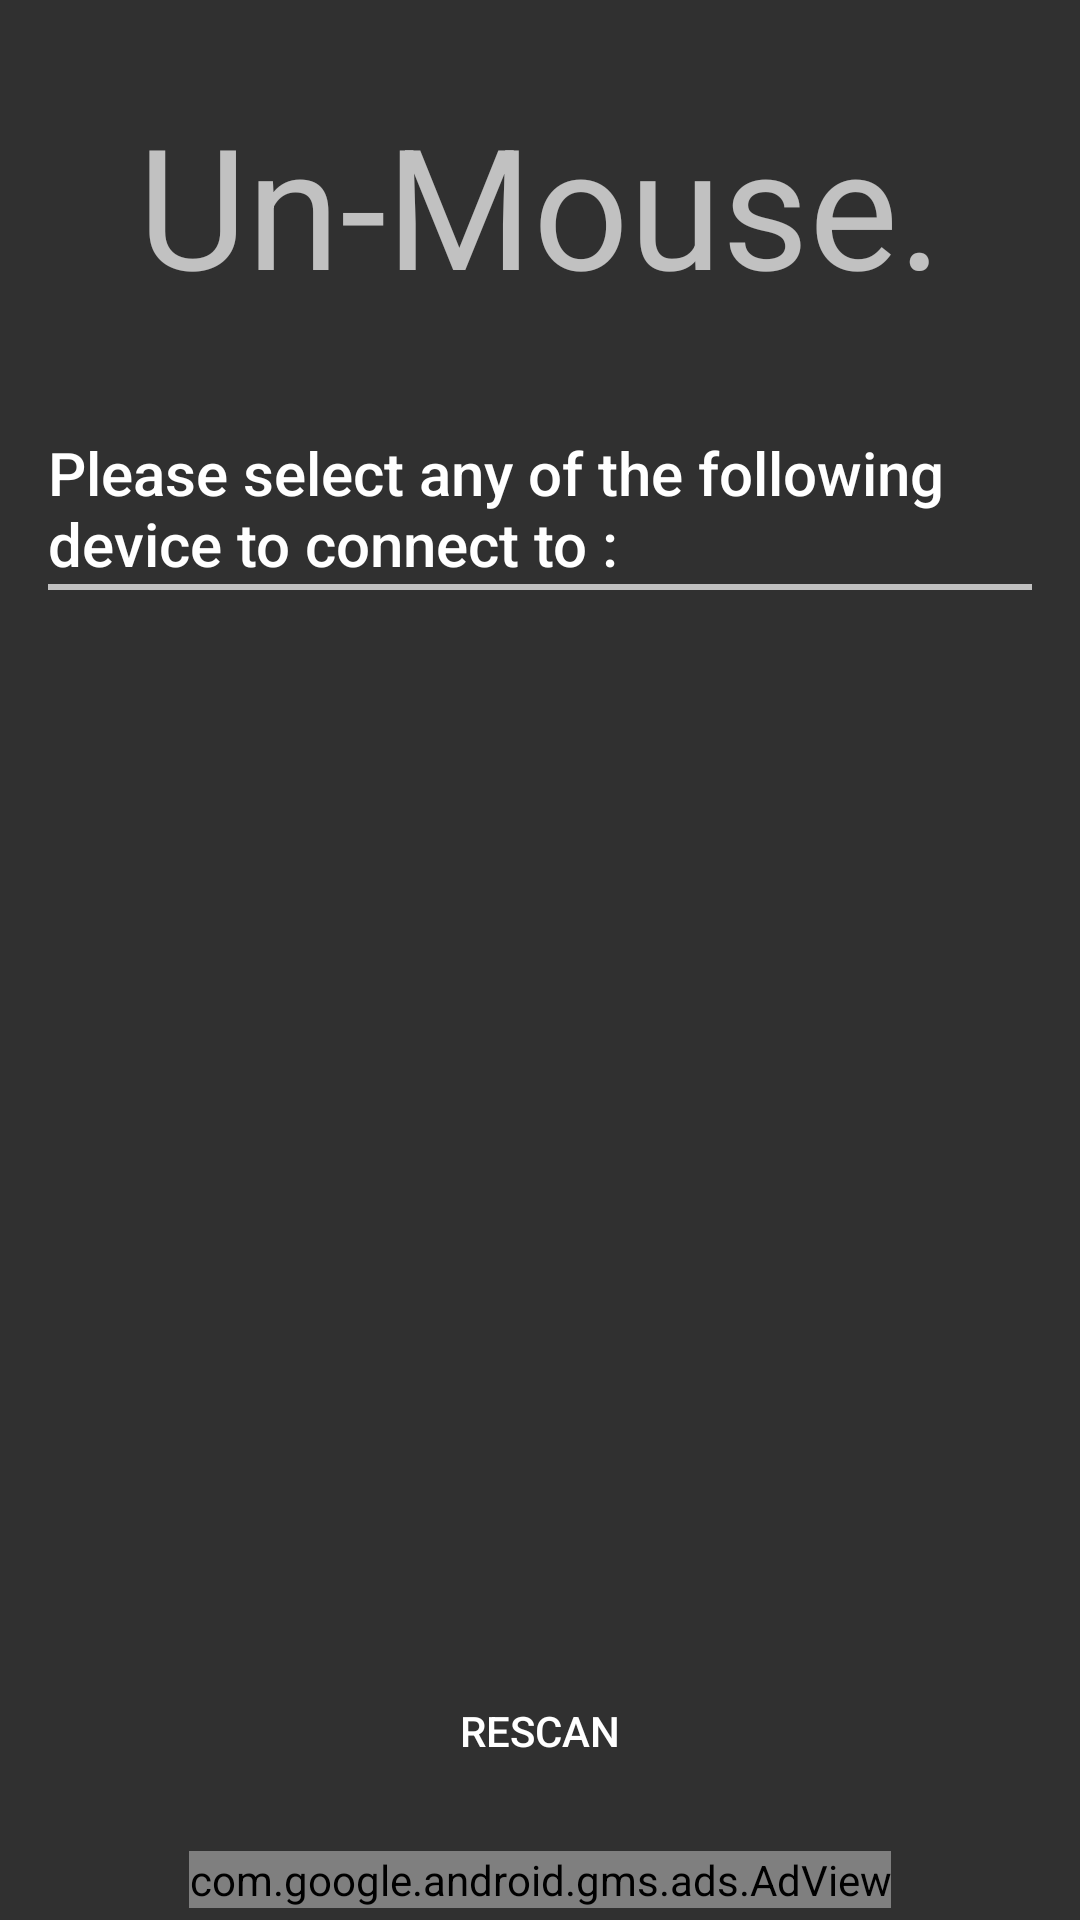

Produce the Android XML layout that renders to this screen, including the resource entries it uses.
<!-- AndroidManifest.xml: application theme UnMouseThemeDark -->
<!-- res/layout/activity_bluetooth_device_select.xml -->
<?xml version="1.0" encoding="utf-8"?>
<android.support.constraint.ConstraintLayout xmlns:android="http://schemas.android.com/apk/res/android"
    xmlns:app="http://schemas.android.com/apk/res-auto"
    xmlns:tools="http://schemas.android.com/tools"
    android:layout_width="match_parent"
    xmlns:ads="http://schemas.android.com/apk/res-auto"
    android:id="@+id/device_select_activity_layout"
    android:layout_height="match_parent"
    android:background="@drawable/background"
    tools:context="com.nagare.balkrishna.omkar.unmouse.Activity.BluetoothDeviceSelectActivity">

    <View
        android:id="@+id/hs3"
        android:background="#c0c0c0"
        app:layout_constraintTop_toBottomOf="@+id/device_list_header"
        android:layout_width="0dp"
        android:layout_marginEnd="16dp"
        app:layout_constraintRight_toRightOf="parent"
        android:layout_marginStart="16dp"
        app:layout_constraintLeft_toLeftOf="parent"
        android:layout_height="2dp" />

    <TextView
        android:text="Please select any of the following device to connect to : "
        android:layout_width="0dp"
        android:textColor="#fff"
        android:layout_height="wrap_content"
        android:id="@+id/device_list_header"
        android:layout_marginStart="16dp"
        app:layout_constraintLeft_toLeftOf="parent"
        android:layout_marginEnd="16dp"
        app:layout_constraintRight_toRightOf="parent"
        app:layout_constraintHorizontal_bias="1.0"
        app:layout_constraintTop_toTopOf="@+id/top_hgl"
        android:layout_marginTop="16dp"
        android:textAppearance="@style/TextAppearance.AppCompat.Light.SearchResult.Title" />

    <android.support.constraint.Guideline
        android:layout_width="wrap_content"
        android:layout_height="wrap_content"
        android:id="@+id/top_hgl"
        app:layout_constraintGuide_percent="0.2"
        android:orientation="horizontal"
        tools:layout_editor_absoluteY="227dp"
        tools:layout_editor_absoluteX="0dp" />

    <ListView
        android:layout_width="0dp"
        android:scrollbars="vertical"
        android:layout_marginStart="16dp"
        app:layout_constraintLeft_toLeftOf="parent"
        android:layout_marginEnd="16dp"
        app:layout_constraintRight_toRightOf="parent"
        android:id="@+id/devices_list"
        android:layout_marginTop="16dp"
        app:layout_constraintTop_toBottomOf="@+id/hs3"
        android:layout_height="0dp"
        app:layout_constraintBottom_toTopOf="@+id/rescan_tv"
        android:layout_marginBottom="8dp" />

    <com.google.android.gms.ads.AdView
        android:id="@+id/mobile_add_device_select_bluetooth"
        android:layout_width="wrap_content"
        ads:adSize="BANNER"
        ads:adUnitId="@string/banner_ad_unit_id"
        app:layout_constraintBottom_toBottomOf="parent"
        app:layout_constraintRight_toRightOf="parent"
        app:layout_constraintLeft_toLeftOf="parent"
        android:layout_height="wrap_content"
        android:layout_marginBottom="4dp">
        tools:layout_editor_absoluteY="0dp"
        tools:layout_editor_absoluteX="0dp">

    </com.google.android.gms.ads.AdView>

    <TextView
        android:text="Un-Mouse."
        android:layout_width="0dp"
        android:id="@+id/header_bluetooth_device_select_activity"
        android:gravity="center"
        android:textAppearance="@style/TextAppearance.AppCompat.Display3"
        app:layout_constraintBottom_toTopOf="@+id/top_hgl_for_header"
        android:layout_marginBottom="8dp"
        android:layout_marginStart="16dp"
        app:layout_constraintLeft_toLeftOf="parent"
        android:layout_marginEnd="16dp"
        app:layout_constraintRight_toRightOf="parent"
        android:layout_height="0dp"
        android:layout_marginTop="16dp"
        app:layout_constraintTop_toTopOf="parent" />

    <android.support.constraint.Guideline
        android:layout_width="wrap_content"
        android:layout_height="wrap_content"
        android:id="@+id/top_hgl_for_header"
        app:layout_constraintGuide_percent="0.2"
        android:orientation="horizontal"
        tools:layout_editor_absoluteY="113dp"
        tools:layout_editor_absoluteX="0dp" />

    <TextView
        android:text="ReScan"
        android:layout_width="0dp"
        android:layout_height="wrap_content"
        style="@style/Widget.AppCompat.Button.Borderless"
        android:textColor="#fff"
        android:background="@drawable/border"
        android:id="@+id/rescan_tv"
        app:layout_constraintBottom_toTopOf="@+id/mobile_add_device_select_bluetooth"
        android:layout_marginBottom="16dp"
        android:layout_marginEnd="60dp"
        app:layout_constraintRight_toRightOf="parent"
        android:layout_marginStart="60dp"
        app:layout_constraintLeft_toLeftOf="parent" />

    <ImageView
        android:layout_width="0dp"
        android:layout_height="0dp"
        android:background="@drawable/background"
        android:id="@+id/background_view"
        app:layout_constraintRight_toRightOf="parent"
        app:layout_constraintLeft_toLeftOf="parent"
        app:layout_constraintBottom_toBottomOf="parent"
        app:layout_constraintTop_toTopOf="parent" />

</android.support.constraint.ConstraintLayout>
<!-- resources referenced by this layout -->
<resources>
  <string name="banner_ad_unit_id">ca-app-pub-8786806562583765/2214687934</string>
  <style name="UnMouseThemeDark" parent="Theme.AppCompat.NoActionBar" />
</resources>
